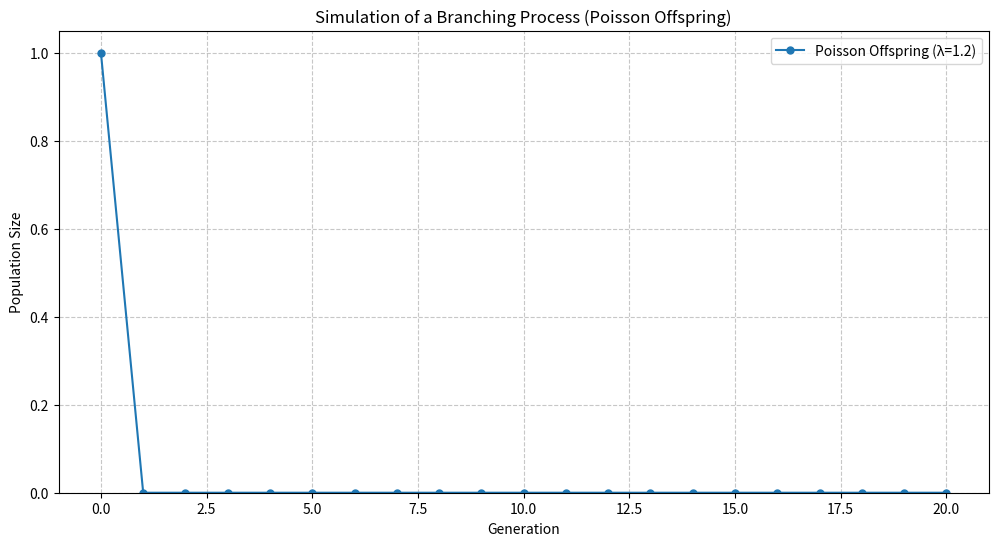
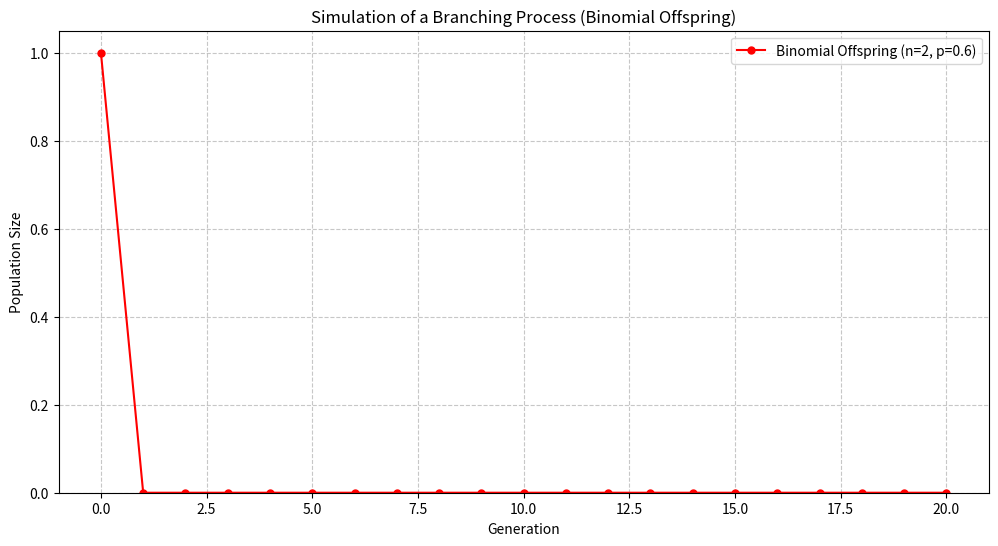
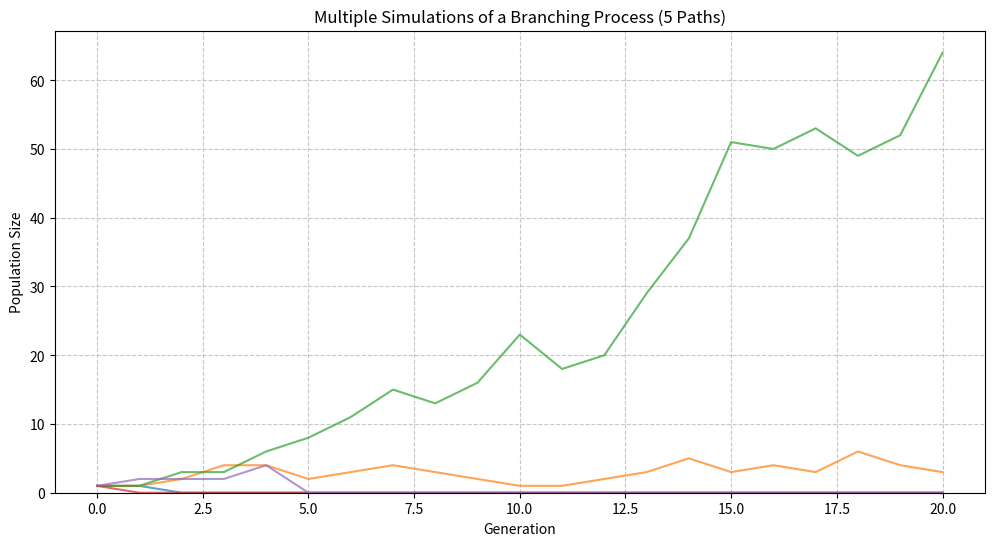

The script that saved these images, in order:
import numpy as np
import matplotlib.pyplot as plt

def simulate_branching_process(num_generations, initial_population, offspring_dist_func, *dist_params):
    """
    Simulates a Galton-Watson Branching Process.

    In a branching process, each individual in a population reproduces independently
    according to a specified offspring distribution.

    Args:
        num_generations (int): The number of generations to simulate.
        initial_population (int): The starting number of individuals in generation 0.
        offspring_dist_func (callable): A function that generates a single random
                                        sample for the number of offspring an individual has.
                                        (e.g., np.random.poisson, np.random.binomial).
        *dist_params: Positional arguments to pass to `offspring_dist_func`.
                      For `np.random.poisson`, this would be `lam`.
                      For `np.random.binomial`, this would be `n, p`.

    Returns:
        list: A list containing the population size at each generation.
    """
    if num_generations < 0:
        raise ValueError("num_generations must be non-negative.")
    if initial_population < 0:
        raise ValueError("initial_population must be non-negative.")

    population_sizes = [initial_population]
    current_population = initial_population

    for gen in range(num_generations):
        if current_population == 0:
            # If population dies out, it stays at 0
            population_sizes.append(0)
            continue

        next_generation_population = 0
        for _ in range(current_population):
            # Each individual produces offspring independently
            try:
                offspring = offspring_dist_func(*dist_params)
            except TypeError:
                raise TypeError(f"offspring_dist_func must be a callable that accepts {len(dist_params)} arguments.")
            except Exception as e:
                raise RuntimeError(f"Error generating offspring: {e}")

            # Ensure offspring count is non-negative
            next_generation_population += max(0, int(offspring))

        current_population = next_generation_population
        population_sizes.append(current_population)

    return population_sizes

if __name__ == "__main__":
    # --- Simulation Parameters ---
    num_generations = 20
    initial_pop = 1

    # Example 1: Poisson offspring distribution
    # Mean number of offspring per individual (lambda)
    # If lambda <= 1, population tends to die out. If lambda > 1, it tends to grow.
    poisson_lambda = 1.2 # Average 1.2 offspring per individual
    population_poisson = simulate_branching_process(
        num_generations, initial_pop, np.random.poisson, poisson_lambda
    )

    # --- Plotting Poisson Offspring ---
    plt.figure(figsize=(12, 6))
    plt.plot(population_poisson, marker='o', linestyle='-', markersize=5, label=f'Poisson Offspring (λ={poisson_lambda})')
    plt.title('Simulation of a Branching Process (Poisson Offspring)')
    plt.xlabel('Generation')
    plt.ylabel('Population Size')
    plt.grid(True, linestyle='--', alpha=0.7)
    plt.legend()
    plt.ylim(bottom=0)
    plt.show()

    # Example 2: Binomial offspring distribution
    # n = number of trials (e.g., max possible offspring)
    # p = probability of success (e.g., probability of having an offspring)
    binomial_n = 2 # Max 2 offspring
    binomial_p = 0.6 # Probability of success for each trial
    population_binomial = simulate_branching_process(
        num_generations, initial_pop, np.random.binomial, binomial_n, binomial_p
    )

    # --- Plotting Binomial Offspring ---
    plt.figure(figsize=(12, 6))
    plt.plot(population_binomial, marker='o', linestyle='-', markersize=5, color='red', label=f'Binomial Offspring (n={binomial_n}, p={binomial_p})')
    plt.title('Simulation of a Branching Process (Binomial Offspring)')
    plt.xlabel('Generation')
    plt.ylabel('Population Size')
    plt.grid(True, linestyle='--', alpha=0.7)
    plt.legend()
    plt.ylim(bottom=0)
    plt.show()

    # Simulate multiple paths to show variability
    num_paths = 5
    plt.figure(figsize=(12, 6))
    for _ in range(num_paths):
        path = simulate_branching_process(num_generations, initial_pop, np.random.poisson, poisson_lambda)
        plt.plot(path, alpha=0.7)
    plt.title(f'Multiple Simulations of a Branching Process ({num_paths} Paths)')
    plt.xlabel('Generation')
    plt.ylabel('Population Size')
    plt.grid(True, linestyle='--', alpha=0.7)
    plt.ylim(bottom=0)
    plt.show()
